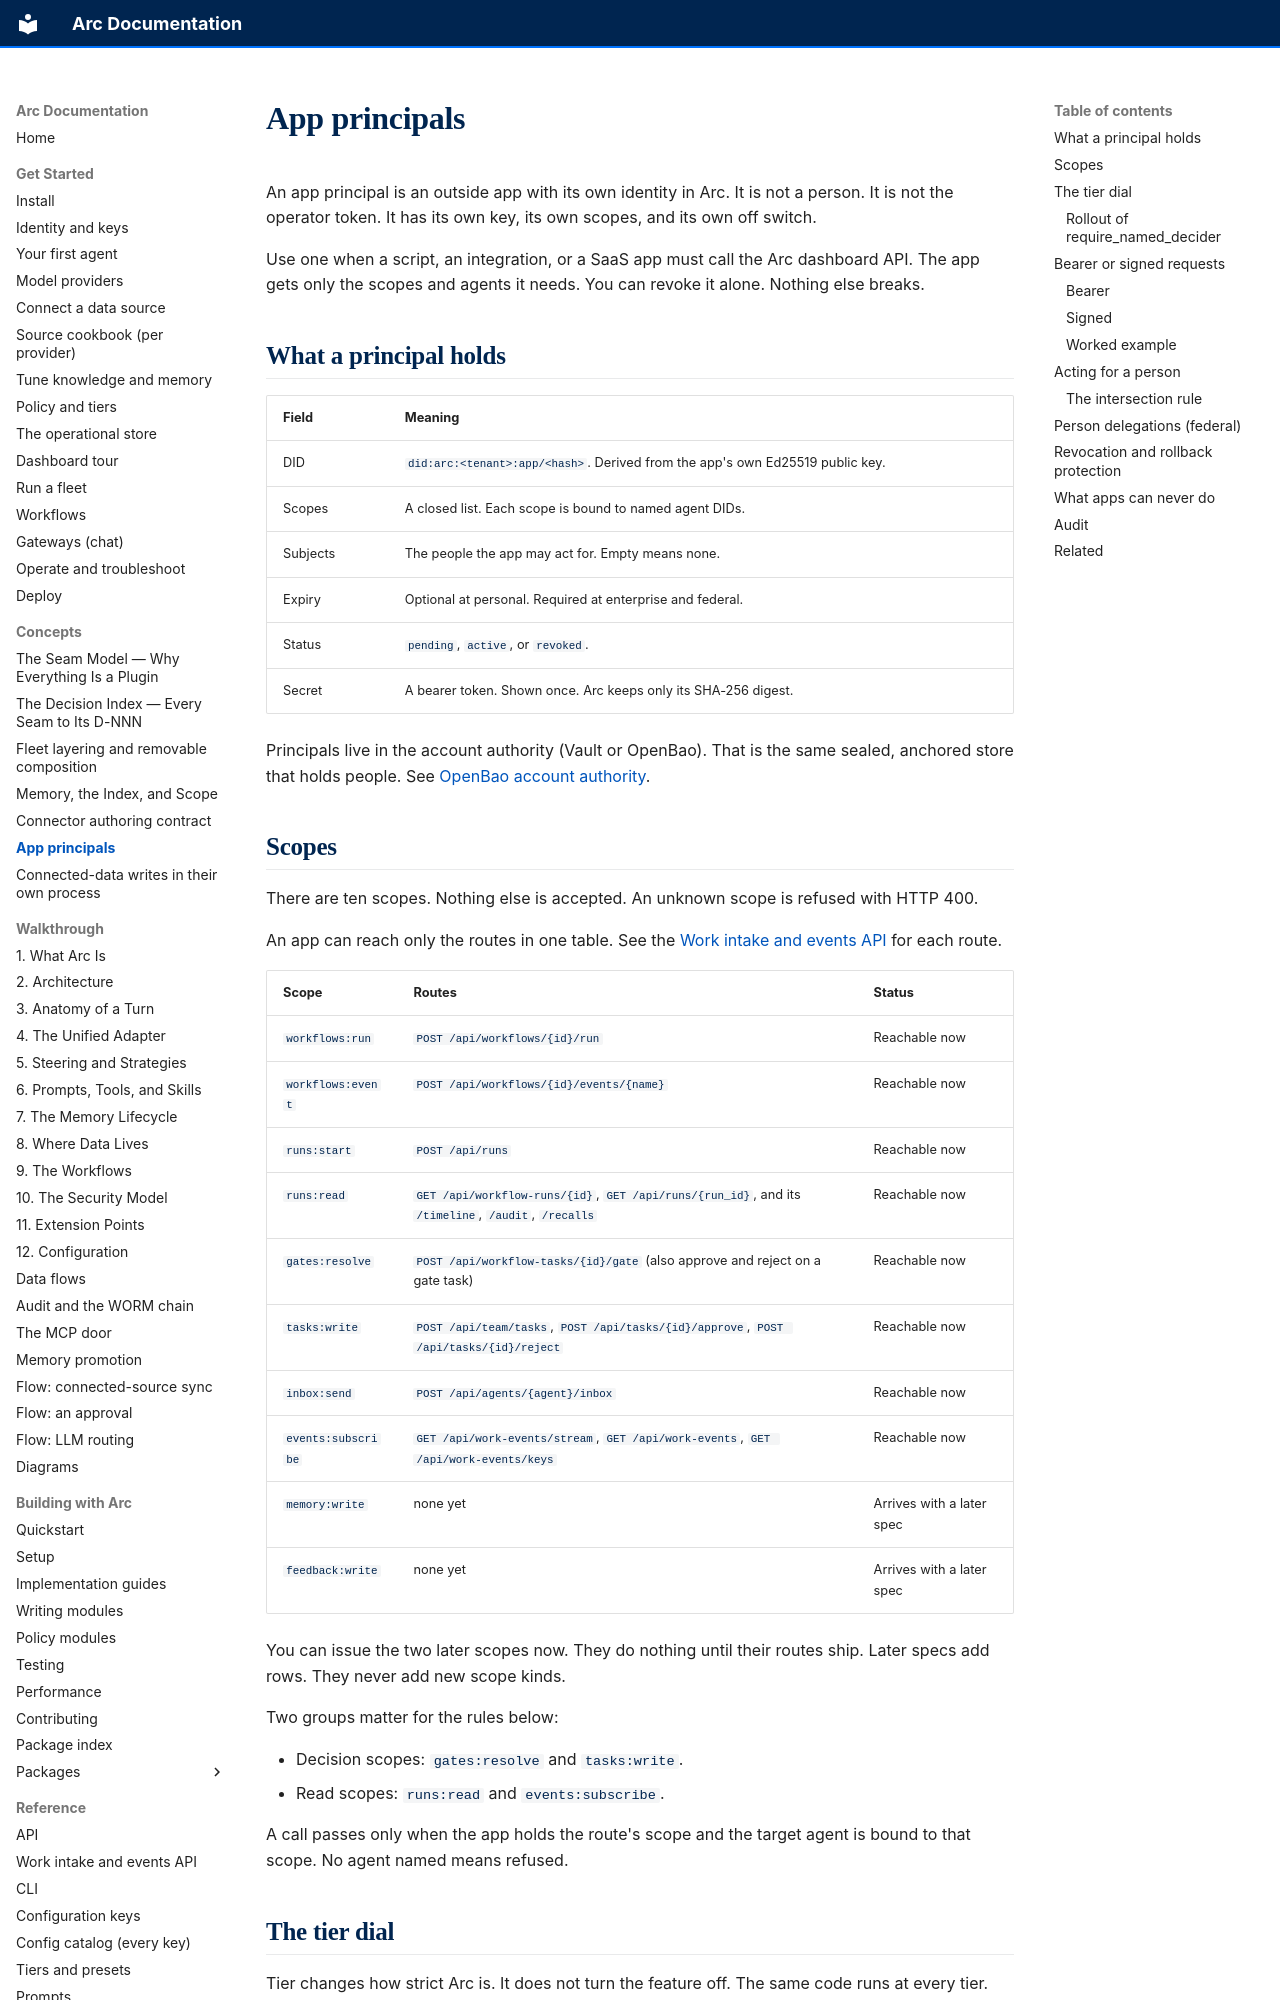

repository: joshuamschultz/Arc · page: concepts/app-principals/index.html · generator: mkdocs

# App principals

An app principal is an outside app with its own identity in Arc. It is not a person. It is not the operator token. It has its own key, its own scopes, and its own off switch.

Use one when a script, an integration, or a SaaS app must call the Arc dashboard API. The app gets only the scopes and agents it needs. You can revoke it alone. Nothing else breaks.

## What a principal holds

| Field | Meaning |
|---|---|
| DID | `did:arc:<tenant>:app/<hash>`. Derived from the app's own Ed25519 public key. |
| Scopes | A closed list. Each scope is bound to named agent DIDs. |
| Subjects | The people the app may act for. Empty means none. |
| Expiry | Optional at personal. Required at enterprise and federal. |
| Status | `pending`, `active`, or `revoked`. |
| Secret | A bearer token. Shown once. Arc keeps only its SHA-256 digest. |

Principals live in the account authority (Vault or OpenBao). That is the same sealed, anchored store that holds people. See [OpenBao account authority](../runbooks/operate/openbao-accounts.md).

## Scopes

There are ten scopes. Nothing else is accepted. An unknown scope is refused with HTTP 400.

An app can reach only the routes in one table. See the
[Work intake and events API](../reference/work-intake-api.md) for each route.

| Scope | Routes | Status |
|---|---|---|
| `workflows:run` | `POST /api/workflows/{id}/run` | Reachable now |
| `workflows:event` | `POST /api/workflows/{id}/events/{name}` | Reachable now |
| `runs:start` | `POST /api/runs` | Reachable now |
| `runs:read` | `GET /api/workflow-runs/{id}`, `GET /api/runs/{run_id}`, and its `/timeline`, `/audit`, `/recalls` | Reachable now |
| `gates:resolve` | `POST /api/workflow-tasks/{id}/gate` (also approve and reject on a gate task) | Reachable now |
| `tasks:write` | `POST /api/team/tasks`, `POST /api/tasks/{id}/approve`, `POST /api/tasks/{id}/reject` | Reachable now |
| `inbox:send` | `POST /api/agents/{agent}/inbox` | Reachable now |
| `events:subscribe` | `GET /api/work-events/stream`, `GET /api/work-events`, `GET /api/work-events/keys` | Reachable now |
| `memory:write` | none yet | Arrives with a later spec |
| `feedback:write` | none yet | Arrives with a later spec |

You can issue the two later scopes now. They do nothing until their routes ship. Later specs add rows. They never add new scope kinds.

Two groups matter for the rules below:

- Decision scopes: `gates:resolve` and `tasks:write`.
- Read scopes: `runs:read` and `events:subscribe`.

A call passes only when the app holds the route's scope and the target agent is bound to that scope. No agent named means refused.
